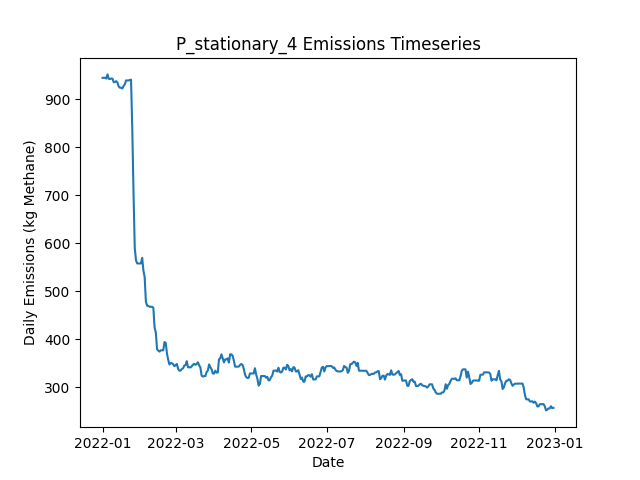

The table this chart was drawn from, first rows:
Date, Daily Emissions (Kg Methane), Daily Mitigable Emissions (Kg Methane), Daily Non-Mitigable Emissions (Kg Methan…, Daily Cost ($), Active Leaks, New Leaks, Leaks Repaired, Leaks Naturally Repaired, Leaks Tagged, Daily Repair Cost ($), Daily Natural Repair Cost ($), stationary_mdl_high Deployment Cost ($), stationary_mdl_high Sites flagged for Fo…, stationary_mdl_high Leaks tagged for rep…, stationary_mdl_high Sites Visited, stationary_mdl_high Travel Time (Minutes…, stationary_mdl_high Survey Time (Minutes…, OGI_FU_mdl_high Deployment Cost ($), OGI_FU_mdl_high Sites flagged for Follow…, OGI_FU_mdl_high Leaks tagged for repair, OGI_FU_mdl_high Sites Visited, OGI_FU_mdl_high Travel Time (Minutes), OGI_FU_mdl_high Survey Time (Minutes)
2022-01-01, 944.3, 600.2, 344.1, 6030, 355, 357, 0, 2, 0.00000, 0.00000, 400, 6030, 0, , 10, 0, 0, 0.00000, , 0, 0, 0, 0
2022-01-02, 944.3, 600.2, 344.1, 30, 355, 0, 0, 0, 0.00000, 0.00000, 0.00000, 30, 0, , 10, 0, 0, 0.00000, , 0, 0, 0, 0
2022-01-03, 944.5, 600.4, 344.1, 30, 356, 1, 0, 0, 0.00000, 0.00000, 0.00000, 30, 0, , 10, 0, 0, 0.00000, , 0, 0, 0, 0
2022-01-04, 942.7, 598.6, 344.1, 30, 356, 1, 0, 1, 0.00000, 0.00000, 200, 30, 0, , 10, 0, 0, 0.00000, , 0, 0, 0, 0
2022-01-05, 951.4, 607.3, 344.1, 30, 359, 3, 0, 0, 0.00000, 0.00000, 0.00000, 30, 0, , 10, 0, 0, 0.00000, , 0, 0, 0, 0
2022-01-06, 942.3, 600.2, 342.1, 30, 356, 0, 0, 2, 0.00000, 0.00000, 400, 30, 0, , 10, 0, 0, 0.00000, , 0, 0, 0, 0
2022-01-07, 941.8, 600.2, 341.7, 30, 355, 0, 0, 0, 0.00000, 0.00000, 0.00000, 30, 0, , 10, 0, 0, 0.00000, , 0, 0, 0, 0
2022-01-08, 943, 601.7, 341.2, 30, 355, 1, 0, 0, 0.00000, 0.00000, 0.00000, 30, 0, , 10, 0, 0, 0.00000, , 0, 0, 0, 0
2022-01-09, 942.5, 601.3, 341.2, 30, 354, 0, 0, 1, 0.00000, 0.00000, 200, 30, 0, , 10, 0, 0, 0.00000, , 0, 0, 0, 0
2022-01-10, 935.4, 594.2, 341.2, 1030, 352, 0, 0, 2, 38, 0.00000, 400, 30, 10, , 10, 0, 0, 1000, , 38, 3, 120, 360
2022-01-11, 935.4, 594.2, 341.2, 1030, 352, 0, 0, 0, 48, 0.00000, 0.00000, 30, 0, , 10, 0, 0, 1000, , 48, 3, 120, 360
2022-01-12, 937.3, 594.2, 343.2, 1030, 353, 1, 0, 0, 38, 0.00000, 0.00000, 30, 0, , 10, 0, 0, 1000, , 38, 3, 120, 360
2022-01-13, 934.7, 591.5, 343.2, 530, 352, 0, 0, 1, 13, 0.00000, 200, 30, 0, , 10, 0, 0, 500, , 13, 1, 30, 120
2022-01-14, 926.4, 591.5, 334.9, 30, 351, 0, 0, 0, 0.00000, 0.00000, 0.00000, 30, 0, , 10, 0, 0, 0.00000, , 0, 0, 0, 0
2022-01-15, 923.7, 588.8, 334.9, 30, 350, 0, 0, 1, 0.00000, 0.00000, 200, 30, 0, , 10, 0, 0, 0.00000, , 0, 0, 0, 0
2022-01-16, 923.7, 588.8, 334.9, 30, 350, 0, 0, 0, 0.00000, 0.00000, 0.00000, 30, 0, , 10, 0, 0, 0.00000, , 0, 0, 0, 0
2022-01-17, 922, 589, 332.9, 30, 350, 1, 0, 0, 0.00000, 0.00000, 0.00000, 30, 0, , 10, 0, 0, 0.00000, , 0, 0, 0, 0
2022-01-18, 927.3, 594.4, 332.9, 30, 352, 2, 0, 0, 0.00000, 0.00000, 0.00000, 30, 0, , 10, 0, 0, 0.00000, , 0, 0, 0, 0
2022-01-19, 930.9, 595.9, 334.9, 1030, 354, 2, 0, 0, 32, 0.00000, 0.00000, 30, 10, , 10, 0, 0, 1000, , 32, 3, 120, 360
2022-01-20, 938.9, 604.7, 334.2, 1030, 355, 2, 0, 0, 31, 0.00000, 0.00000, 30, 0, , 10, 0, 0, 1000, , 31, 3, 120, 360
2022-01-21, 938.9, 604.7, 334.2, 1030, 355, 0, 0, 0, 39, 0.00000, 0.00000, 30, 0, , 10, 0, 0, 1000, , 39, 3, 120, 360
2022-01-22, 938.7, 604.4, 334.2, 530, 354, 0, 0, 1, 11, 0.00000, 200, 30, 0, , 10, 0, 0, 500, , 11, 1, 30, 120
2022-01-23, 940.2, 604.4, 335.8, 30, 354, 1, 0, 0, 0.00000, 0.00000, 0.00000, 30, 0, , 10, 0, 0, 0.00000, , 0, 0, 0, 0
2022-01-24, 940.2, 604.4, 335.8, 30, 354, 0, 0, 0, 0.00000, 0.00000, 0.00000, 30, 0, , 10, 0, 0, 0.00000, , 0, 0, 0, 0
2022-01-25, 838.6, 504.8, 333.8, 6230, 324, 2, 31, 0, 0.00000, 6200, 0.00000, 30, 0, , 10, 0, 0, 0.00000, , 0, 0, 0, 0
2022-01-26, 705.7, 373.8, 331.8, 8430, 281, 0, 42, 0, 0.00000, 8400, 0.00000, 30, 0, , 10, 0, 0, 0.00000, , 0, 0, 0, 0
2022-01-27, 590.4, 258.5, 331.8, 6030, 250, 0, 30, 1, 0.00000, 6000, 200, 30, 0, , 10, 0, 0, 0.00000, , 0, 0, 0, 0
2022-01-28, 564.2, 231.9, 332.3, 2830, 242, 1, 9, 0, 21, 1800, 0.00000, 30, 10, , 10, 0, 0, 1000, , 21, 3, 120, 360
2022-01-29, 557.7, 234.6, 323.1, 1030, 242, 2, 0, 0, 20, 0.00000, 0.00000, 30, 0, , 10, 0, 0, 1000, , 20, 3, 120, 360
2022-01-30, 557.7, 234.6, 323.1, 1030, 242, 0, 0, 0, 22, 0.00000, 0.00000, 30, 0, , 10, 0, 0, 1000, , 22, 3, 120, 360
2022-01-31, 557.7, 234.6, 323.1, 530, 242, 0, 0, 0, 10, 0.00000, 0.00000, 30, 0, , 10, 0, 0, 500, , 10, 1, 30, 120
2022-02-01, 557.7, 234.6, 323.1, 30, 242, 0, 0, 0, 0.00000, 0.00000, 0.00000, 30, 0, , 10, 0, 0, 0.00000, , 0, 0, 0, 0
2022-02-02, 569.3, 238, 331.4, 30, 243, 2, 0, 1, 0.00000, 0.00000, 200, 30, 0, , 10, 0, 0, 0.00000, , 0, 0, 0, 0
2022-02-03, 543, 211.6, 331.4, 1830, 235, 1, 9, 0, 0.00000, 1800, 0.00000, 30, 0, , 10, 0, 0, 0.00000, , 0, 0, 0, 0
2022-02-04, 529.4, 198, 331.4, 1230, 229, 0, 6, 0, 0.00000, 1200, 0.00000, 30, 0, , 10, 0, 0, 0.00000, , 0, 0, 0, 0
2022-02-05, 478.3, 150.8, 327.4, 3230, 212, 1, 16, 0, 0.00000, 3200, 0.00000, 30, 0, , 10, 0, 0, 0.00000, , 0, 0, 0, 0
2022-02-06, 469.5, 142.1, 327.4, 2030, 207, 0, 5, 0, 14, 1000, 0.00000, 30, 10, , 10, 0, 0, 1000, , 14, 3, 120, 360
2022-02-07, 469.5, 141.7, 327.9, 1030, 206, 1, 0, 2, 20, 0.00000, 400, 30, 0, , 10, 0, 0, 1000, , 20, 3, 120, 360
2022-02-08, 467.6, 141.7, 325.9, 1030, 205, 0, 0, 0, 16, 0.00000, 0.00000, 30, 0, , 10, 0, 0, 1000, , 16, 3, 120, 360
2022-02-09, 467.6, 141.7, 325.9, 530, 205, 0, 0, 0, 5, 0.00000, 0.00000, 30, 0, , 10, 0, 0, 500, , 5, 1, 30, 120
2022-02-10, 467.6, 141.7, 325.9, 30, 205, 0, 0, 0, 0.00000, 0.00000, 0.00000, 30, 0, , 10, 0, 0, 0.00000, , 0, 0, 0, 0
2022-02-11, 465.6, 141.7, 323.9, 30, 204, 0, 0, 0, 0.00000, 0.00000, 0.00000, 30, 0, , 10, 0, 0, 0.00000, , 0, 0, 0, 0
2022-02-12, 424.3, 111.3, 313, 3030, 187, 0, 15, 0, 0.00000, 3000, 0.00000, 30, 0, , 10, 0, 0, 0.00000, , 0, 0, 0, 0
2022-02-13, 414, 101, 313, 1230, 181, 0, 6, 0, 0.00000, 1200, 0.00000, 30, 0, , 10, 0, 0, 0.00000, , 0, 0, 0, 0
2022-02-14, 379.4, 84.02, 295.4, 1830, 172, 2, 9, 0, 0.00000, 1800, 0.00000, 30, 0, , 10, 0, 0, 0.00000, , 0, 0, 0, 0
2022-02-15, 376.3, 81.11, 295.1, 1430, 169, 0, 2, 0, 10, 400, 0.00000, 30, 10, , 10, 0, 0, 1000, , 10, 3, 120, 360
2022-02-16, 374.3, 81.11, 293.2, 1030, 168, 0, 0, 0, 15, 0.00000, 0.00000, 30, 0, , 10, 0, 0, 1000, , 15, 3, 120, 360
2022-02-17, 377, 83.79, 293.2, 1030, 169, 1, 0, 0, 9, 0.00000, 0.00000, 30, 0, , 10, 0, 0, 1000, , 9, 3, 120, 360
2022-02-18, 377, 83.79, 293.2, 530, 169, 0, 0, 0, 3, 0.00000, 0.00000, 30, 0, , 10, 0, 0, 500, , 3, 1, 30, 120
2022-02-19, 377, 83.79, 293.2, 30, 169, 0, 0, 0, 0.00000, 0.00000, 0.00000, 30, 0, , 10, 0, 0, 0.00000, , 0, 0, 0, 0
2022-02-20, 394.2, 92.06, 302.1, 30, 171, 2, 0, 0, 0.00000, 0.00000, 0.00000, 30, 0, , 10, 0, 0, 0.00000, , 0, 0, 0, 0
2022-02-21, 392.6, 90.5, 302.1, 430, 170, 1, 2, 0, 0.00000, 400, 0.00000, 30, 0, , 10, 0, 0, 0.00000, , 0, 0, 0, 0
2022-02-22, 370.3, 77.09, 293.2, 1630, 162, 1, 8, 0, 0.00000, 1600, 0.00000, 30, 0, , 10, 0, 0, 0.00000, , 0, 0, 0, 0
2022-02-23, 357.3, 73.96, 283.4, 1430, 154, 1, 7, 0, 0.00000, 1400, 0.00000, 30, 0, , 10, 0, 0, 0.00000, , 0, 0, 0, 0
2022-02-24, 347.5, 64.13, 283.4, 1630, 151, 0, 3, 0, 10, 600, 0.00000, 30, 10, , 10, 0, 0, 1000, , 10, 3, 120, 360
2022-02-25, 350.2, 66.81, 283.4, 1030, 152, 1, 0, 0, 12, 0.00000, 0.00000, 30, 0, , 10, 0, 0, 1000, , 12, 3, 120, 360
2022-02-26, 350.2, 66.81, 283.4, 1030, 152, 0, 0, 0, 13, 0.00000, 0.00000, 30, 0, , 10, 0, 0, 1000, , 13, 3, 120, 360
2022-02-27, 347.8, 66.81, 281, 530, 150, 0, 0, 0, 2, 0.00000, 0.00000, 30, 0, , 10, 0, 0, 500, , 2, 1, 30, 120
2022-02-28, 343.8, 66.81, 277, 30, 148, 0, 0, 0, 0.00000, 0.00000, 0.00000, 30, 0, , 10, 0, 0, 0.00000, , 0, 0, 0, 0
2022-03-01, 346.3, 71.28, 275, 30, 148, 1, 0, 0, 0.00000, 0.00000, 0.00000, 30, 0, , 10, 0, 0, 0.00000, , 0, 0, 0, 0
... 305 more rows
